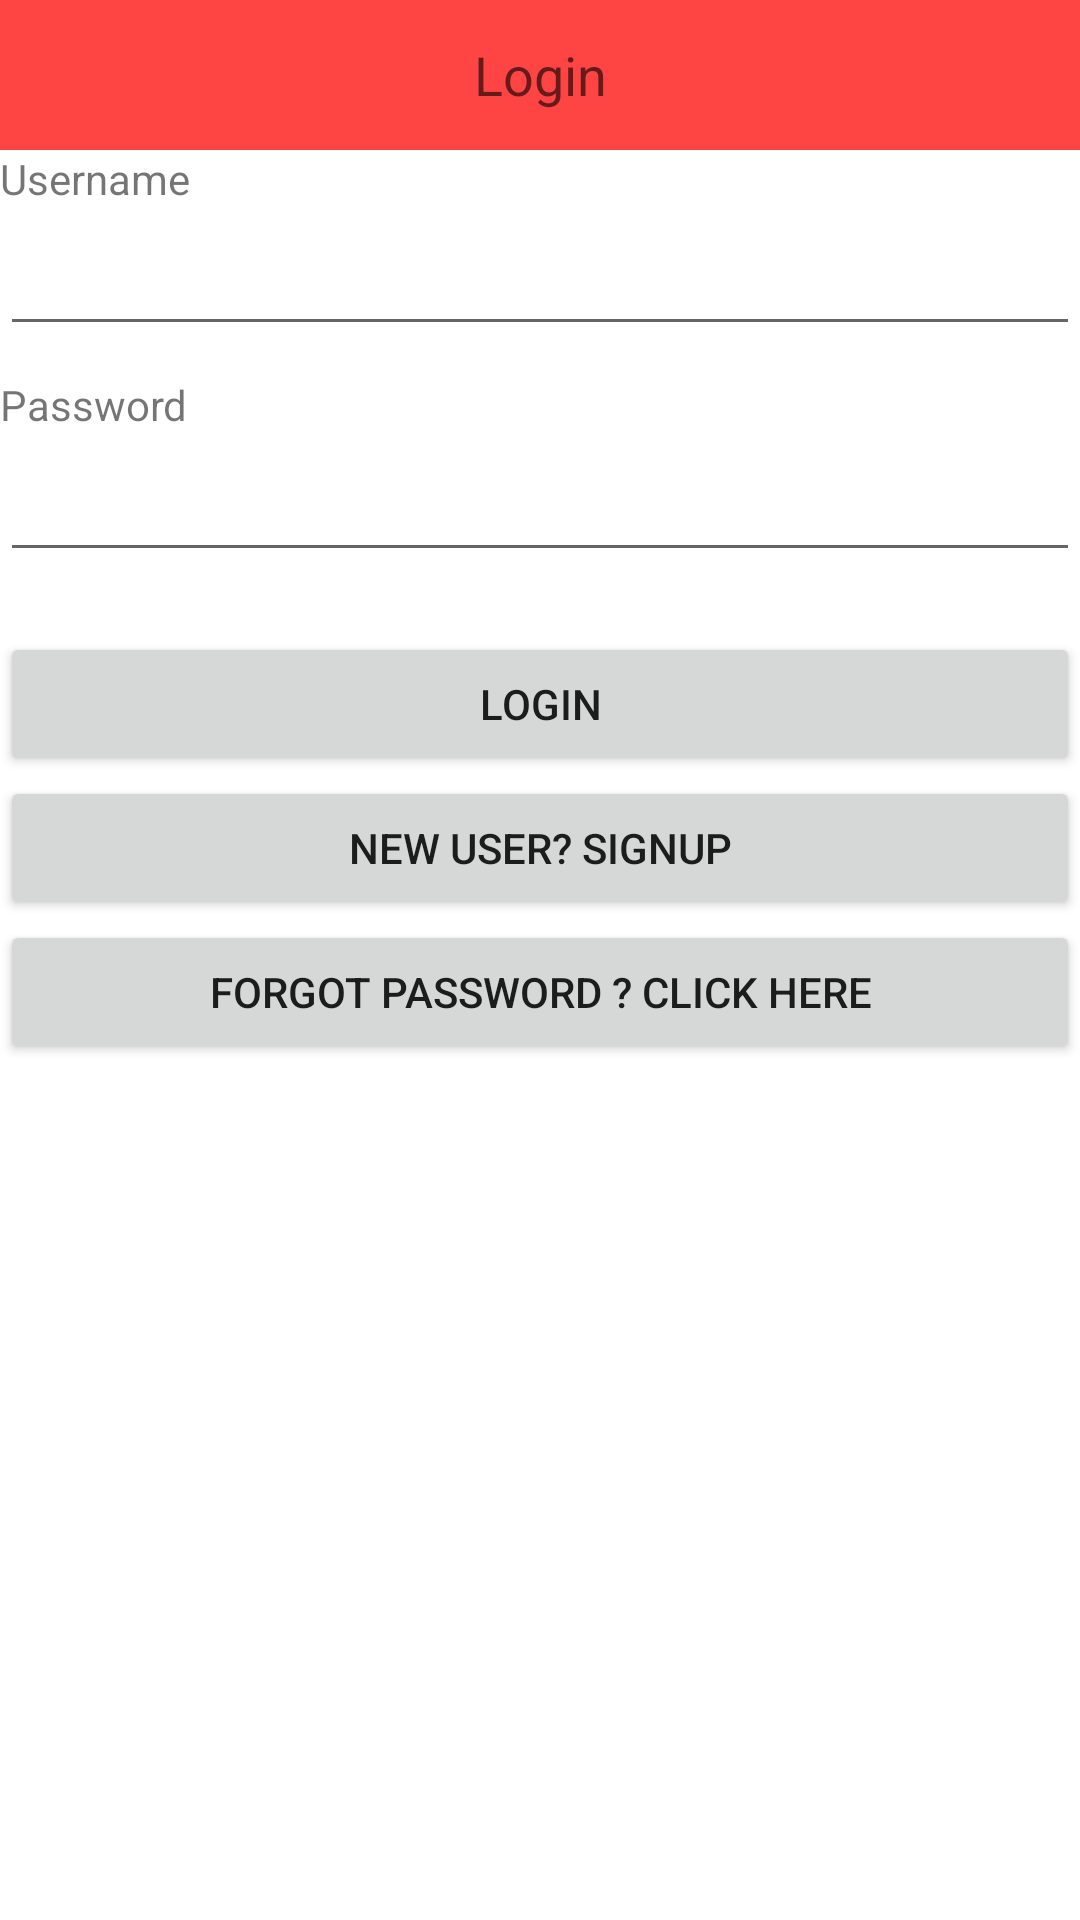

Layout XML and referenced resources for this Android screen:
<!-- AndroidManifest.xml: application theme AppTheme -->
<!-- res/layout/activity_login.xml -->
<LinearLayout xmlns:android="http://schemas.android.com/apk/res/android"
    xmlns:tools="http://schemas.android.com/tools"
    android:layout_width="match_parent"
    android:layout_height="match_parent"
    android:orientation="vertical"
    >
 
    <TextView
        android:id="@+id/textView1"
        android:layout_width="match_parent"
        android:layout_height="50dp"
        
        android:layout_alignParentRight="true"
        android:text="Login"
        android:textAppearance="?android:attr/textAppearanceMedium"
        android:background="#FF4444"
        android:textColor="@color/Black"
         android:gravity="center" />
    
	
    <TextView
        android:layout_width="fill_parent"
        android:layout_height="wrap_content"
        android:layout_marginBottom="5dip"
        android:singleLine="true"
        android:text="Username" />
     
    
    <EditText android:id="@+id/txtUsername"
        android:layout_width="fill_parent"
        android:layout_height="wrap_content"
        android:layout_marginBottom="10dip"/>
     
    
    <TextView
        android:layout_width="fill_parent"
        android:layout_height="wrap_content"
        android:text="Password"
        android:layout_marginBottom="5dip"/>
     
    
    <EditText android:id="@+id/txtPassword"
        android:layout_width="fill_parent"
        android:layout_height="wrap_content"
        android:layout_marginBottom="20dip"
        android:password="true"
        android:singleLine="true"/>
     
    
    <Button android:id="@+id/btnLogin"
        android:layout_width="fill_parent"
        android:layout_height="wrap_content"
        android:text="Login"/>
    
    <Button android:id="@+id/btnSignup"
        android:layout_width="fill_parent"
        android:layout_height="wrap_content"
        android:text="New User? SignUp"/>
    
     <Button android:id="@+id/btnfp"
        android:layout_width="fill_parent"
        android:layout_height="wrap_content"
        android:text="Forgot Password ? Click here"/>
     
     
 
</LinearLayout>
<!-- resources referenced by this layout -->
<resources>

</resources>
